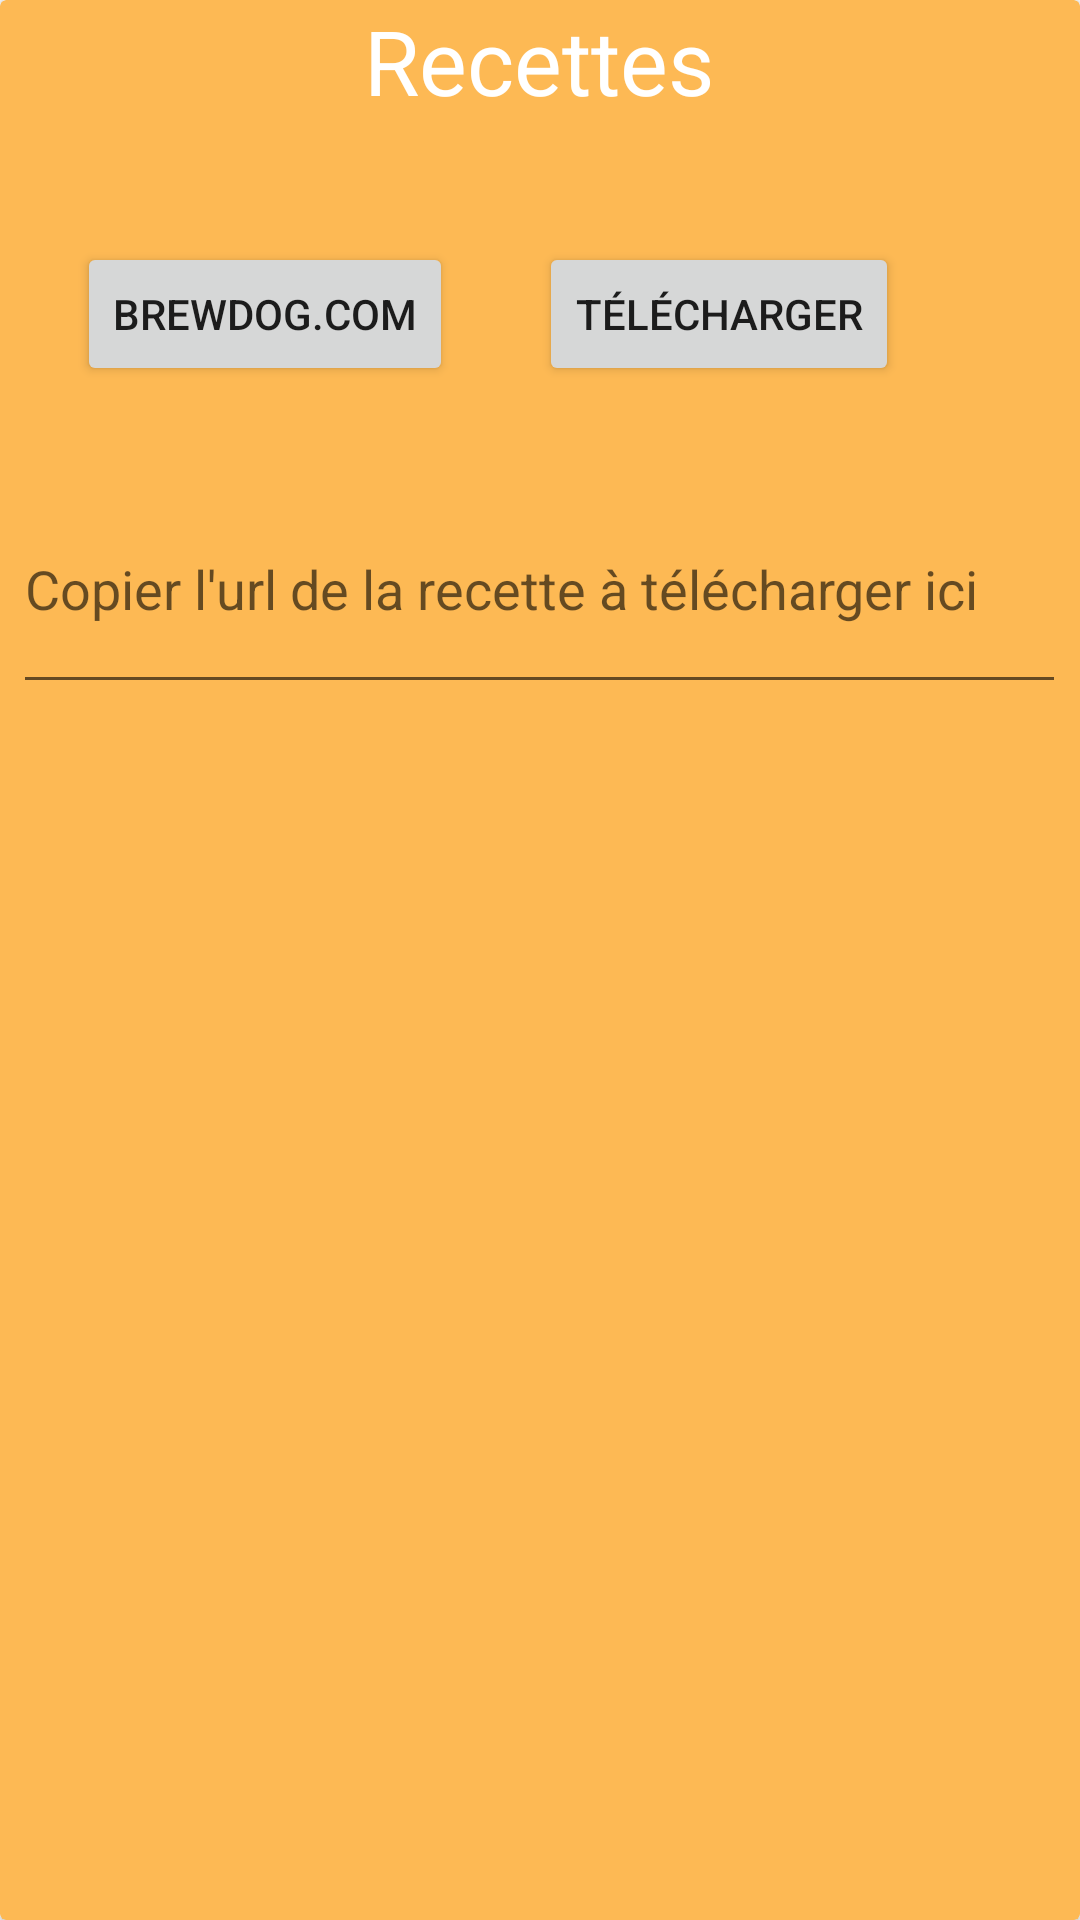

Here is an Android app screen rendered from its layout file. Give the layout XML and the strings, colors and styles it references.
<!-- AndroidManifest.xml: application theme Theme.BeerManager -->
<!-- res/layout/fragment_recettes.xml -->
<?xml version="1.0" encoding="utf-8"?>
<androidx.constraintlayout.widget.ConstraintLayout xmlns:android="http://schemas.android.com/apk/res/android"
xmlns:app="http://schemas.android.com/apk/res-auto"
xmlns:tools="http://schemas.android.com/tools"
android:layout_width="match_parent"
android:layout_height="match_parent"
tools:context=".Outils">

<androidx.cardview.widget.CardView
    android:layout_width="0dp"
    android:layout_height="0dp"
    app:cardBackgroundColor="#FDB954"
    app:layout_constraintBottom_toBottomOf="parent"
    app:layout_constraintEnd_toEndOf="parent"
    app:layout_constraintStart_toStartOf="parent"
    app:layout_constraintTop_toTopOf="parent" >

    <androidx.constraintlayout.widget.ConstraintLayout
        android:layout_width="match_parent"
        android:layout_height="match_parent">


        <TextView
            android:id="@+id/textView"
            android:layout_width="wrap_content"
            android:layout_height="wrap_content"
            android:text="Recettes"
            android:textColor="#FFFFFF"
            android:textSize="30sp"
            app:layout_constraintEnd_toEndOf="parent"
            app:layout_constraintHorizontal_bias="0.498"
            app:layout_constraintStart_toStartOf="parent"
            app:layout_constraintTop_toBottomOf="@+id/imageView2" />

        <Button
            android:id="@+id/brewdogUrl"
            android:layout_width="wrap_content"
            android:layout_height="wrap_content"
            android:onClick="onClick"
            android:text="brewdog.com"
            app:layout_constraintBottom_toBottomOf="parent"
            app:layout_constraintEnd_toEndOf="parent"
            app:layout_constraintHorizontal_bias="0.109"
            app:layout_constraintStart_toStartOf="parent"
            app:layout_constraintTop_toTopOf="parent"
            app:layout_constraintVertical_bias="0.136" />

        <Button
            android:id="@+id/recipes"
            android:layout_width="wrap_content"
            android:layout_height="wrap_content"
            android:onClick="onClick"
            android:text="Télécharger"
            app:layout_constraintBottom_toBottomOf="parent"
            app:layout_constraintEnd_toEndOf="parent"
            app:layout_constraintHorizontal_bias="0.749"
            app:layout_constraintStart_toStartOf="parent"
            app:layout_constraintTop_toTopOf="parent"
            app:layout_constraintVertical_bias="0.136" />

        <EditText
            android:id="@+id/urlRecette"
            android:layout_width="351dp"
            android:layout_height="80dp"
            android:ems="10"
            android:hint="Copier l'url de la recette à télécharger ici"
            android:inputType="textPersonName"
            app:layout_constraintBottom_toBottomOf="parent"
            app:layout_constraintEnd_toEndOf="parent"
            app:layout_constraintHorizontal_bias="0.483"
            app:layout_constraintStart_toStartOf="parent"
            app:layout_constraintTop_toTopOf="parent"
            app:layout_constraintVertical_bias="0.276" />

    </androidx.constraintlayout.widget.ConstraintLayout>
</androidx.cardview.widget.CardView>
</androidx.constraintlayout.widget.ConstraintLayout>
<!-- resources referenced by this layout -->
<resources>
  <style name="Theme.BeerManager" parent="Theme.MaterialComponents.DayNight.DarkActionBar">
          
          <item name="colorPrimary">@color/purple_500</item>
          <item name="colorPrimaryVariant">@color/purple_700</item>
          <item name="colorOnPrimary">@color/white</item>
          
          <item name="colorSecondary">@color/teal_200</item>
          <item name="colorSecondaryVariant">@color/teal_700</item>
          <item name="colorOnSecondary">@color/black</item>
          
          <item name="android:statusBarColor" tools:targetApi="l">?attr/colorPrimaryVariant</item>
          
      </style>
  <color name="white">#FFFFFFFF</color>
  <color name="teal_200">#FF03DAC5</color>
  <color name="teal_700">#FF018786</color>
  <color name="black">#FF000000</color>
  <!-- not gathered from this repository: default colours our renderer supplied (Android Studio template values) -->
  <color name="purple_500">#FF6200EE</color>
  <color name="purple_700">#FF3700B3</color>
</resources>
